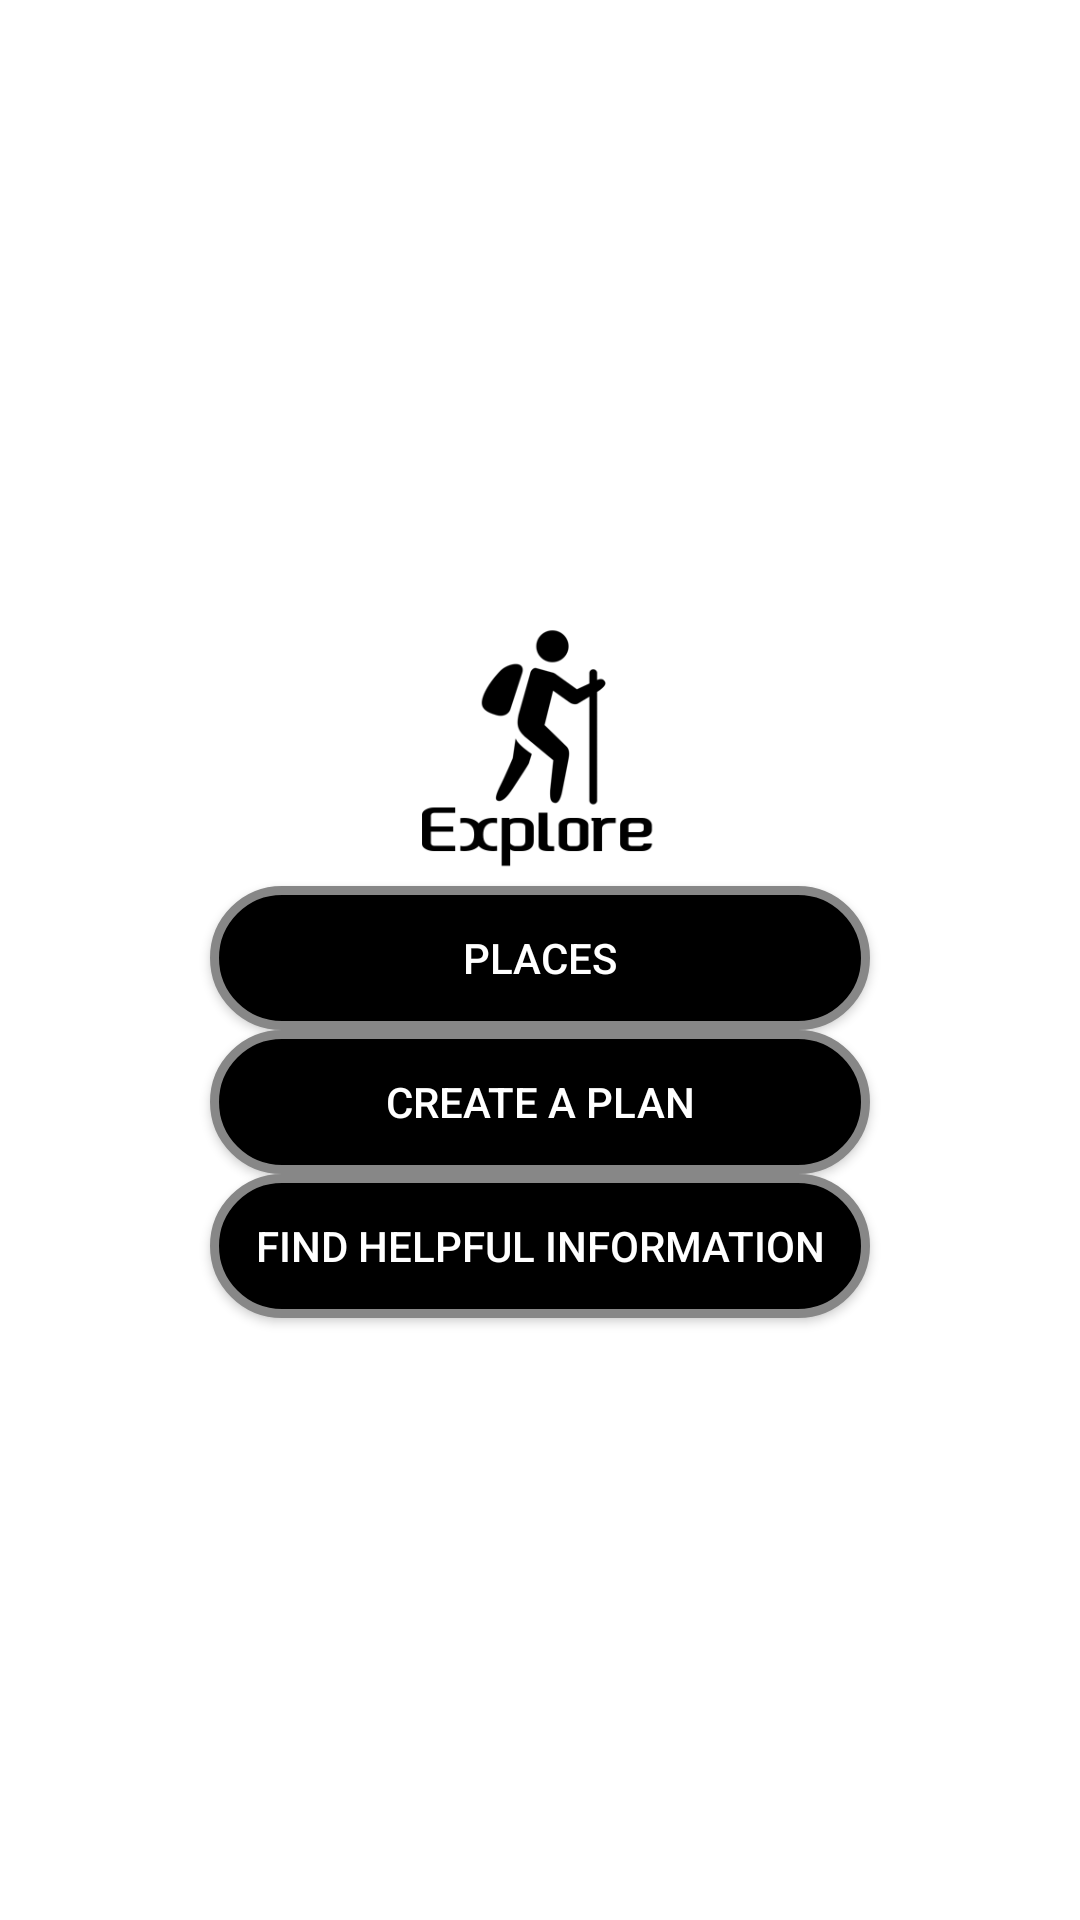

Reconstruct the res/layout file that produces this screen, plus the resources it refers to.
<!-- AndroidManifest.xml: application theme AppTheme -->
<!-- res/layout/activity_menu.xml -->
<?xml version="1.0" encoding="utf-8"?>
<LinearLayout xmlns:android="http://schemas.android.com/apk/res/android"
    xmlns:app="http://schemas.android.com/apk/res-auto"
    xmlns:tools="http://schemas.android.com/tools"
    android:layout_width="match_parent"
    android:layout_height="match_parent"
    android:gravity="center"
    android:orientation="vertical"
    android:weightSum="15555"
    tools:context=".Menu"
    android:background="#FFFFFF">


    <ImageView
        android:id="@+id/imageView3"
        android:layout_width="100dp"
        android:layout_height="85dp"
        android:layout_margin="5dp"
        android:layout_weight="1"
        app:srcCompat="@drawable/icon" />

    <Button
        android:layout_weight="1"
        android:id="@+id/bt_Review"
        android:layout_width="match_parent"
        android:layout_height="wrap_content"
        android:layout_marginStart="70dp"
        android:layout_marginEnd="70dp"
        android:text="@string/review"
        android:background="@drawable/buttonshape"
        android:textColor="#FFFFFF"/>

    <Button
        android:layout_weight="1"
        android:id="@+id/bt_tourplan"
        android:layout_width="match_parent"
        android:layout_height="wrap_content"
        android:layout_marginStart="70dp"
        android:layout_marginEnd="70dp"
        android:text="@string/plan"
        android:textColor="#FFFFFF"
        android:background="@drawable/buttonshape"/>



    <Button
        android:layout_weight="1"
        android:id="@+id/bt_Find"
        android:layout_width="match_parent"
        android:layout_height="wrap_content"
        android:layout_marginStart="70dp"
        android:layout_marginEnd="70dp"
        android:text="@string/Find"
        android:background="@drawable/buttonshape"
        android:textColor="#FFFFFF"/>

    <ProgressBar
        android:id="@+id/progressbarmenuId"
        android:layout_width="wrap_content"
        android:layout_height="wrap_content"
        android:layout_gravity="center"
        android:visibility="gone" />
</LinearLayout>
<!-- resources referenced by this layout -->
<resources>
  <!-- drawable buttonshape (drawable) -->
  <?xml version="1.0" encoding="utf-8"?>
  <shape xmlns:android="http://schemas.android.com/apk/res/android" android:shape="rectangle" >
      <corners
          android:radius="30dp"
          />
      <solid
          android:color="#000000"
          />
      <padding
          android:left="0dp"
          android:top="0dp"
          android:right="0dp"
          android:bottom="0dp"
          />
      <size
          android:width="127dp"
          android:height="40dp"
          />
      <stroke
          android:width="3dp"
          android:color="#878787"
          />
  </shape>
  <!-- drawable icon: png bitmap (drawable-mdpi, 11619 bytes) -->
  <string name="Find">Find Helpful Information</string>
  <string name="plan">Create A Plan</string>
  <string name="review">Places</string>
  <style name="AppTheme" parent="Theme.AppCompat.Light.DarkActionBar">
          
          <item name="colorPrimary">@color/colorPrimary</item>
          <item name="colorPrimaryDark">@color/colorPrimaryDark</item>
          <item name="colorAccent">@color/colorAccent</item>
      </style>
  <!-- not gathered from this repository: default colours our renderer supplied (Android Studio template values) -->
  <color name="colorPrimary">#FF6200EE</color>
  <color name="colorPrimaryDark">#FF3700B3</color>
  <color name="colorAccent">#FF03DAC5</color>
</resources>
